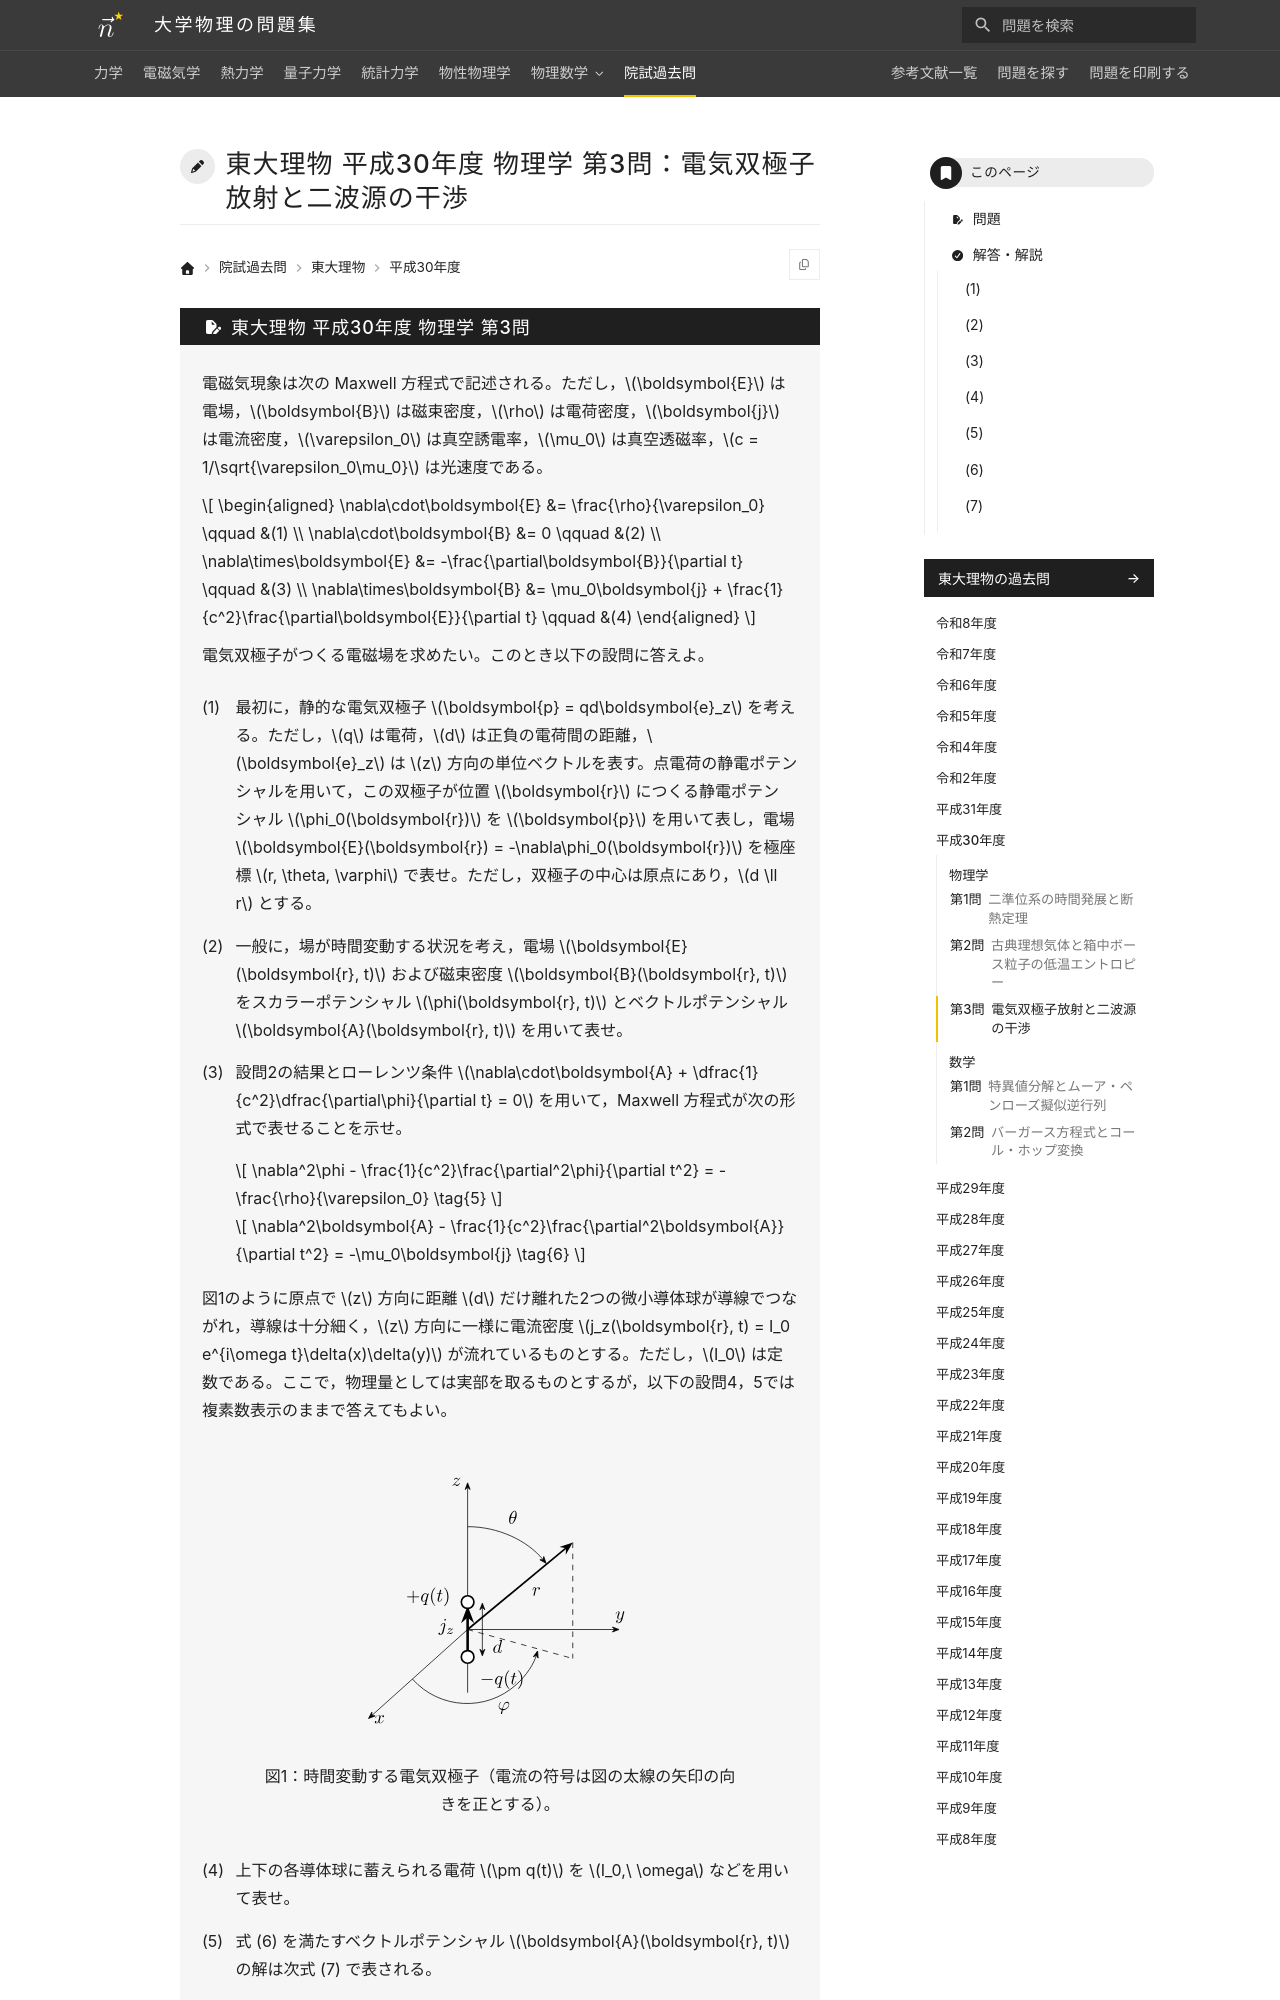

repository: Nanana-2/physics-site · page: pastexam/todai-ributsu/H30_butsuri_3/index.html · generator: mkdocs

---
title: 東大理物 平成30年度 物理学 第3問：電気双極子放射と二波源の干渉
tags:
  - 院試過去問
  - 東大理物
  - 電磁気学
exam_university: 東京大学大学院理学系研究科物理学専攻
exam_year: 平成30年度
exam_subject: 物理学
exam_number: 第3問
exam_source_url: https://www.phys.s.u-tokyo.ac.jp/
exam_modified: Web掲載にあたり数式をテキスト化し，図を描き直しています。
---

# 東大理物 平成30年度 物理学 第3問：電気双極子放射と二波源の干渉
